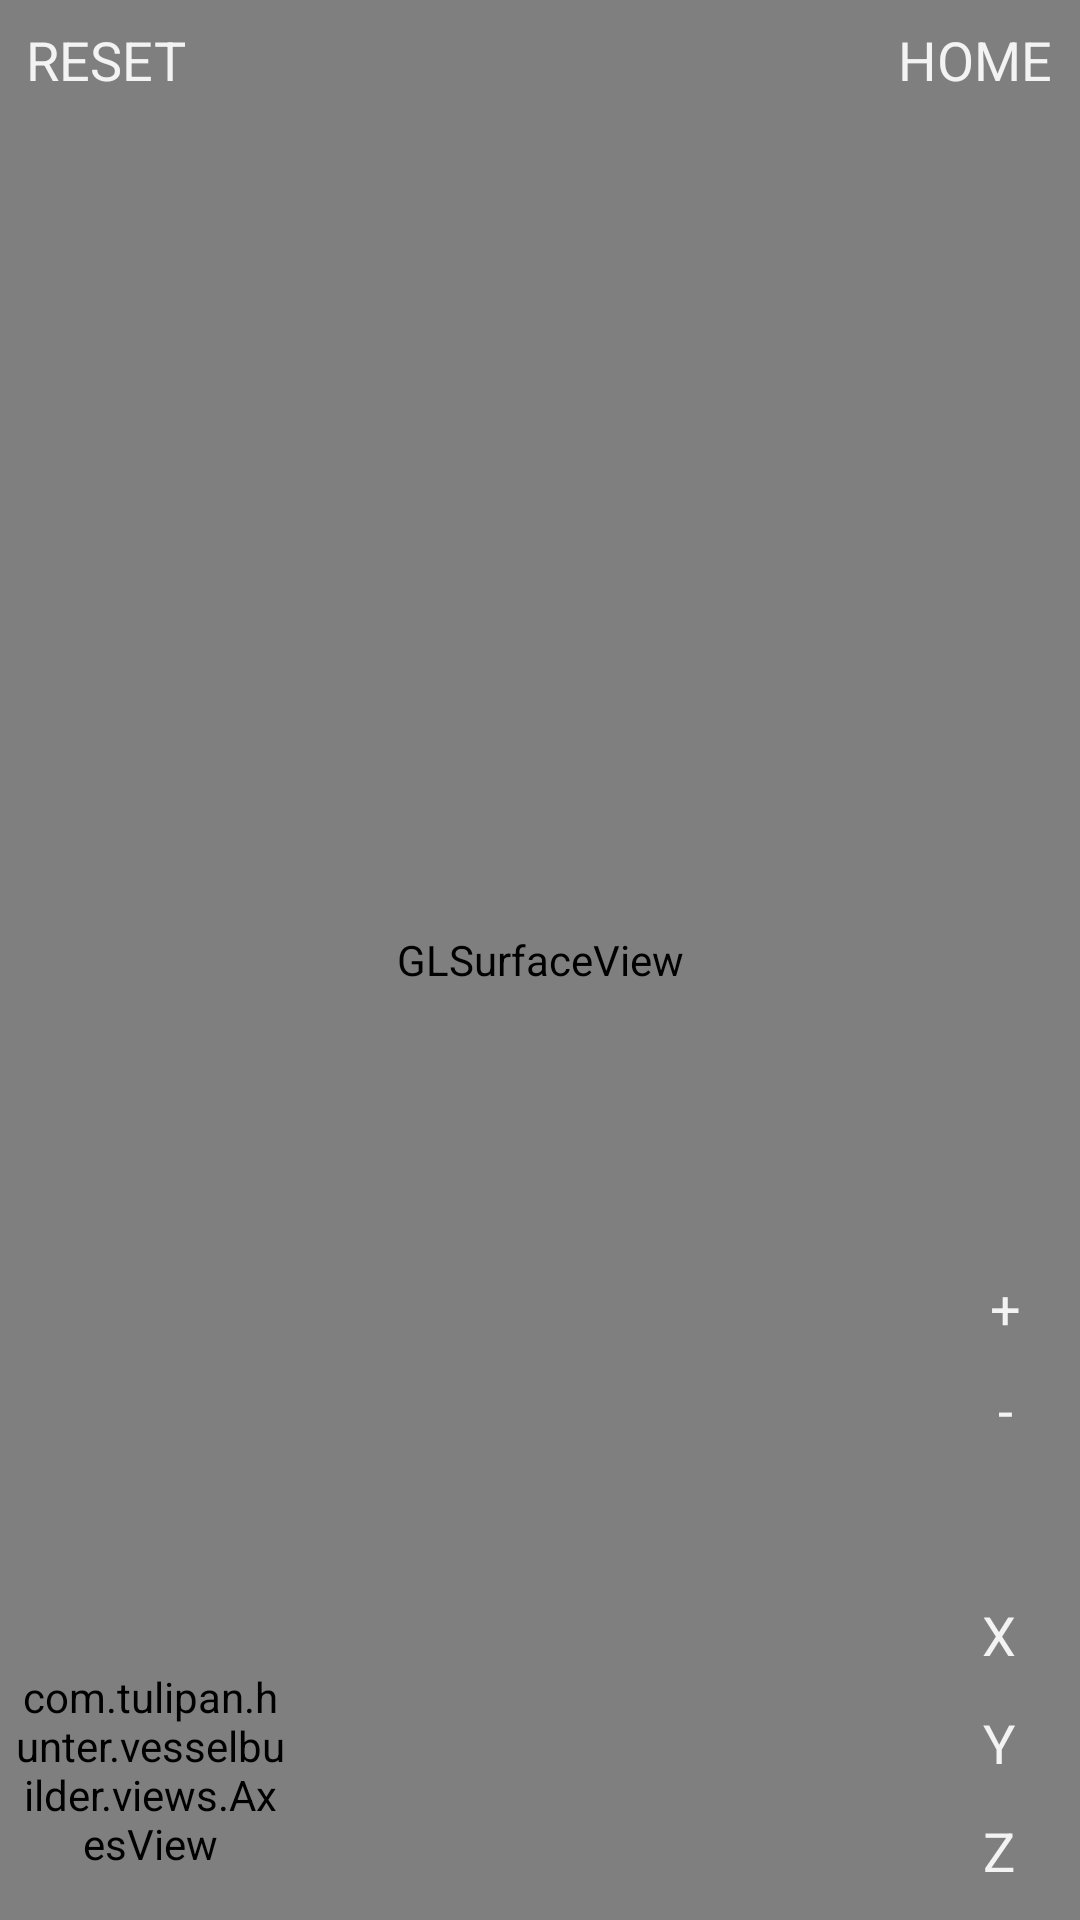

Reconstruct the res/layout file that produces this screen, plus the resources it refers to.
<!-- AndroidManifest.xml: application theme AppTheme -->
<!-- res/layout/model_renderer_fragment.xml -->
<?xml version="1.0" encoding="utf-8"?>
<FrameLayout xmlns:android="http://schemas.android.com/apk/res/android"
    android:id="@+id/model_renderer_layout"
    android:layout_width="match_parent"
    android:layout_height="match_parent">

    <android.opengl.GLSurfaceView
        android:id="@+id/model_renderer_surface"
        android:layout_width="match_parent"
        android:layout_height="match_parent" />

    <LinearLayout
        android:layout_width="wrap_content"
        android:layout_height="wrap_content"
        android:orientation="horizontal"
        android:layout_gravity="right|center_vertical"
        android:paddingTop="80dp">

    </LinearLayout>

    <LinearLayout
        android:id="@+id/renderer_bottom_buttons_layout"
        android:layout_width="match_parent"
        android:layout_height="wrap_content"
        android:orientation="horizontal"
        android:layout_gravity="bottom"
        android:layout_margin="5dp">

        <com.tulipan.hunter.vesselbuilder.views.AxesView
            android:layout_width="90dp"
            android:layout_height="90dp"
            android:layout_gravity="center|bottom" />

        <FrameLayout
            android:id="@+id/renderer_rotate_buttons_layout"
            android:layout_width="wrap_content"
            android:layout_height="wrap_content"
            android:layout_gravity="center|bottom"
            android:layout_weight="1"
            android:paddingBottom="10dp">

            <LinearLayout
                android:id="@+id/renderer_rotate_x_buttons_layout"
                android:layout_width="wrap_content"
                android:layout_height="wrap_content"
                android:orientation="vertical"
                android:layout_gravity="center"
                android:visibility="gone">

                <ImageButton
                    style="@style/BlueButtonRectangular"
                    android:id="@+id/renderer_x_rotate_c_button"
                    android:layout_width="80dp"
                    android:layout_height="40dp"
                    android:layout_gravity="center"
                    android:padding="2dp"
                    android:src="@drawable/x_c"
                    android:scaleType="fitCenter"
                    android:adjustViewBounds="true"/>

                <ImageButton
                    style="@style/BlueButtonRectangular"
                    android:id="@+id/renderer_x_rotate_cc_button"
                    android:layout_width="80dp"
                    android:layout_height="40dp"
                    android:layout_gravity="center"
                    android:padding="2dp"
                    android:src="@drawable/x_cc"
                    android:scaleType="fitCenter"
                    android:adjustViewBounds="true"/>

            </LinearLayout>

            <LinearLayout
                android:id="@+id/renderer_rotate_y_buttons_layout"
                android:layout_width="wrap_content"
                android:layout_height="wrap_content"
                android:orientation="horizontal"
                android:layout_gravity="center"
                android:visibility="gone">

                <ImageButton
                    style="@style/GreenButtonRectangular"
                    android:id="@+id/renderer_y_rotate_c_button"
                    android:layout_width="40dp"
                    android:layout_height="80dp"
                    android:layout_gravity="center"
                    android:padding="2dp"
                    android:src="@drawable/y_c"
                    android:scaleType="fitCenter"
                    android:adjustViewBounds="true"/>

                <ImageButton
                    style="@style/GreenButtonRectangular"
                    android:id="@+id/renderer_y_rotate_cc_button"
                    android:layout_width="40dp"
                    android:layout_height="80dp"
                    android:layout_gravity="center"
                    android:padding="2dp"
                    android:src="@drawable/y_cc"
                    android:scaleType="fitCenter"
                    android:adjustViewBounds="true"/>

            </LinearLayout>

            <LinearLayout
                android:id="@+id/renderer_rotate_z_buttons_layout"
                android:layout_width="wrap_content"
                android:layout_height="wrap_content"
                android:orientation="vertical"
                android:layout_gravity="center"
                android:visibility="gone">

                <ImageButton
                    style="@style/RedButtonRectangular"
                    android:id="@+id/renderer_z_rotate_c_button"
                    android:layout_width="80dp"
                    android:layout_height="40dp"
                    android:layout_gravity="center"
                    android:padding="2dp"
                    android:src="@drawable/z_c"
                    android:scaleType="fitCenter"
                    android:adjustViewBounds="true"/>

                <ImageButton
                    style="@style/RedButtonRectangular"
                    android:id="@+id/renderer_z_rotate_cc_button"
                    android:layout_width="80dp"
                    android:layout_height="40dp"
                    android:layout_gravity="center"
                    android:padding="2dp"
                    android:src="@drawable/z_cc"
                    android:scaleType="fitCenter"
                    android:adjustViewBounds="true"/>

            </LinearLayout>

        </FrameLayout>

        <LinearLayout
            android:id="@+id/renderer_buttons_layout"
            android:layout_width="40dp"
            android:layout_height="wrap_content"
            android:orientation="vertical"
            android:layout_gravity="center_vertical"
            android:layout_weight="0">

            <LinearLayout
                android:id="@+id/renderer_zoom_buttons_layout"
                android:layout_width="40dp"
                android:layout_height="wrap_content"
                android:orientation="vertical"
                android:layout_gravity="center_vertical"
                android:paddingBottom="40dp">

                <Button
                    style="@style/TextButtonRectangular"
                    android:id="@+id/renderer_zoom_in_button"
                    android:layout_width="30dp"
                    android:layout_height="30dp"
                    android:layout_gravity="center"
                    android:layout_margin="2dp"
                    android:text="+"/>

                <Button
                    style="@style/TextButtonRectangular"
                    android:id="@+id/renderer_zoom_out_button"
                    android:layout_width="30dp"
                    android:layout_height="30dp"
                    android:layout_gravity="center"
                    android:layout_margin="2dp"
                    android:text="-"/>

            </LinearLayout>

            <LinearLayout
                android:id="@+id/renderer_axis_buttons_layout"
                android:layout_width="wrap_content"
                android:layout_height="wrap_content"
                android:orientation="vertical">

                <Button
                    style="@style/BlueButtonCircular"
                    android:id="@+id/renderer_x_rotate_button"
                    android:layout_width="30dp"
                    android:layout_height="30dp"
                    android:layout_gravity="center_horizontal"
                    android:text="X" />

                <Button
                    style="@style/GreenButtonCircular"
                    android:id="@+id/renderer_y_rotate_button"
                    android:layout_width="30dp"
                    android:layout_height="30dp"
                    android:layout_gravity="center_horizontal"
                    android:text="Y" />

                <Button
                    style="@style/RedButtonCircular"
                    android:id="@+id/renderer_z_rotate_button"
                    android:layout_width="30dp"
                    android:layout_height="30dp"
                    android:layout_gravity="center_horizontal"
                    android:text="Z" />

            </LinearLayout>

        </LinearLayout>

    </LinearLayout>

    <Button
        style="@style/TextButtonRectangular"
        android:id="@+id/renderer_reset_button"
        android:layout_width="60dp"
        android:layout_height="30dp"
        android:layout_margin="5dp"
        android:layout_gravity="left"
        android:text="@string/reset"/>

    <Button
        android:id="@+id/renderer_home_button"
        style="@style/TextButtonRectangular"
        android:layout_width="60dp"
        android:layout_height="30dp"
        android:layout_margin="5dp"
        android:layout_gravity="right"
        android:text="@string/home" />

</FrameLayout>
<!-- resources referenced by this layout -->
<resources>
  <string name="home">HOME</string>
  <string name="reset">RESET</string>
  <style name="BlueButtonCircular" parent="android:style/Widget.Holo.Button">
          <item name="android:background">@drawable/blue_button_circular</item>
          <item name="android:layout_margin">3dp</item>
      </style>
  <style name="BlueButtonRectangular" parent="android:style/Widget.Holo.Button">
          <item name="android:background">@drawable/blue_button_rectangular</item>
          <item name="android:layout_margin">3dp</item>
      </style>
  <style name="GreenButtonCircular" parent="android:style/Widget.Holo.Button">
          <item name="android:background">@drawable/green_button_circular</item>
          <item name="android:layout_margin">3dp</item>
      </style>
  <style name="GreenButtonRectangular" parent="android:style/Widget.Holo.Button">
          <item name="android:background">@drawable/green_button_rectangular</item>
          <item name="android:layout_margin">3dp</item>
      </style>
  <style name="RedButtonCircular" parent="android:style/Widget.Holo.Button">
          <item name="android:background">@drawable/red_button_circular</item>
          <item name="android:layout_margin">3dp</item>
      </style>
  <style name="RedButtonRectangular" parent="android:style/Widget.Holo.Button">
          <item name="android:background">@drawable/red_button_rectangular</item>
          <item name="android:layout_margin">3dp</item>
      </style>
  <style name="TextButtonRectangular" parent="android:style/Widget.Holo.Button">
          <item name="android:background">@drawable/blue_button_rectangular</item>
          <item name="android:layout_margin">3dp</item>
      </style>
  <style name="AppTheme" parent="Base.Theme.AppCompat.Light.DarkActionBar">
          
          <item name="colorPrimary">@color/colorPrimary</item>
          <item name="colorPrimaryDark">@color/colorPrimaryDark</item>
          <item name="colorAccent">@color/colorAccent</item>
      </style>
  <!-- drawable blue_button_circular (drawable) -->
  <?xml version="1.0" encoding="utf-8"?>
  <selector xmlns:android="http://schemas.android.com/apk/res/android">
      <item android:drawable="@drawable/button_circ_pressed"
          android:state_pressed="true" />
      <item android:drawable="@drawable/blue_button_circ_normal"/>
  </selector>
  <!-- drawable green_button_circular (drawable) -->
  <?xml version="1.0" encoding="utf-8"?>
  <selector xmlns:android="http://schemas.android.com/apk/res/android">
      <item android:drawable="@drawable/button_circ_pressed"
          android:state_pressed="true" />
      <item android:drawable="@drawable/green_button_circ_normal" />
  </selector>
  <!-- drawable red_button_circular (drawable) -->
  <?xml version="1.0" encoding="utf-8"?>
  <selector xmlns:android="http://schemas.android.com/apk/res/android">
      <item android:drawable="@drawable/button_circ_pressed"
          android:state_pressed="true" />
      <item android:drawable="@drawable/red_button_circ_normal" />
  </selector>
  <color name="colorPrimary">#063961</color>
  <color name="colorPrimaryDark">#082943</color>
  <color name="colorAccent">#7292AA</color>
  <!-- drawable blue_button_circ_normal (drawable) -->
  <?xml version="1.0" encoding="utf-8"?>
  <layer-list xmlns:android="http://schemas.android.com/apk/res/android">
      <item>
          <shape android:shape="oval">
              <solid android:color="@color/colorPrimaryDark"/>
          </shape>
      </item>
  </layer-list>
  <!-- drawable red_button_circ_normal (drawable) -->
  <?xml version="1.0" encoding="utf-8"?>
  <layer-list xmlns:android="http://schemas.android.com/apk/res/android">
      <item>
          <shape android:shape="oval">
              <solid android:color="@color/colorTriadRedDark"/>
          </shape>
      </item>
  </layer-list>
  <color name="colorTriadGreenDark">#294308</color>
  <color name="colorTriadRedDark">#430829</color>
</resources>
